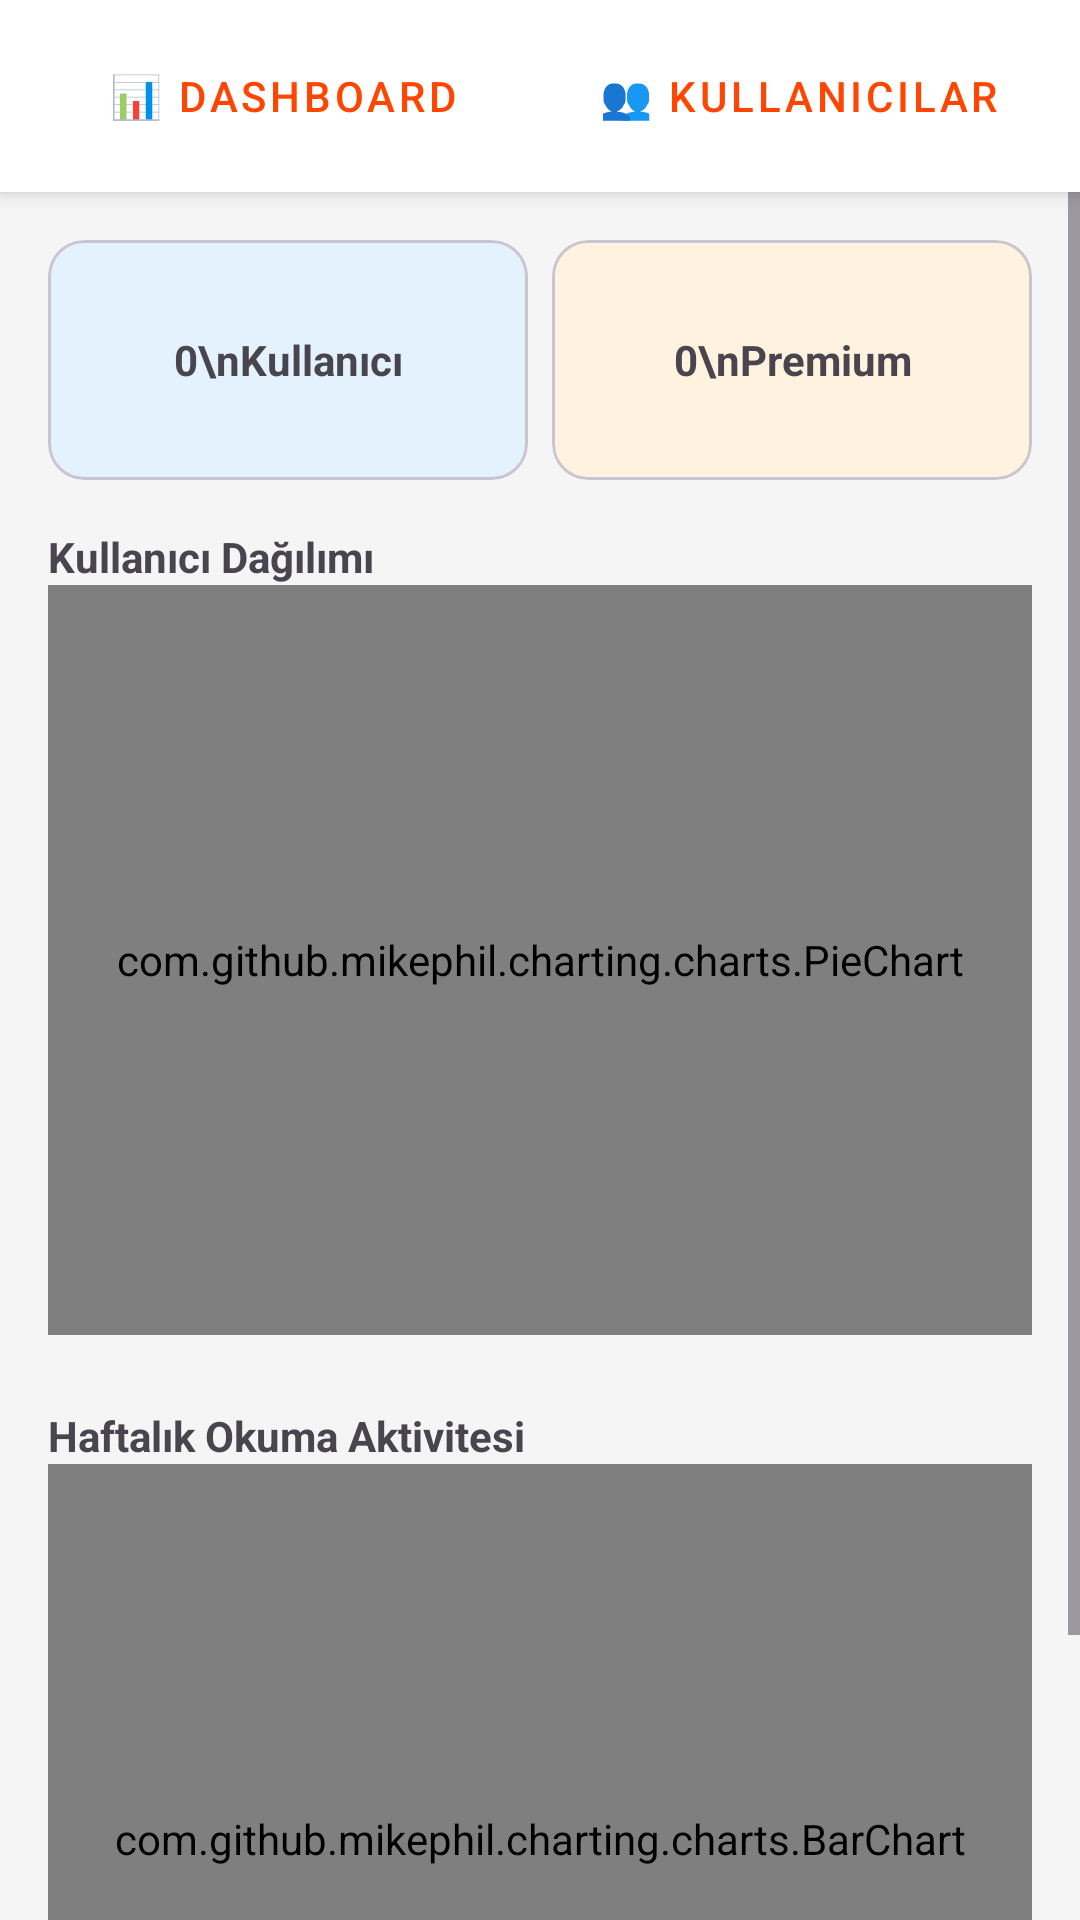

Write the Android layout XML for this screen, with the resource values it uses.
<!-- AndroidManifest.xml: application theme Theme.TranslationUygulamaDenemesi_v10 -->
<!-- res/layout/fragment_admin_panel.xml -->
<?xml version="1.0" encoding="utf-8"?>
<LinearLayout xmlns:android="http://schemas.android.com/apk/res/android"
    xmlns:app="http://schemas.android.com/apk/res-auto"
    android:layout_width="match_parent"
    android:layout_height="match_parent"
    android:orientation="vertical"
    android:background="#F5F5F5">

    <LinearLayout
        android:layout_width="match_parent"
        android:layout_height="wrap_content"
        android:orientation="horizontal"
        android:background="@android:color/white"
        android:elevation="4dp"
        android:padding="8dp">

        <Button
            android:id="@+id/btnTabDashboard"
            android:layout_width="0dp"
            android:layout_height="wrap_content"
            android:layout_weight="1"
            android:text="📊 Dashboard"
            style="@style/Widget.MaterialComponents.Button.TextButton"/>

        <Button
            android:id="@+id/btnTabUsers"
            android:layout_width="0dp"
            android:layout_height="wrap_content"
            android:layout_weight="1"
            android:text="👥 Kullanıcılar"
            style="@style/Widget.MaterialComponents.Button.TextButton"/>
    </LinearLayout>

    <ScrollView
        android:layout_width="match_parent"
        android:layout_height="match_parent">

        <LinearLayout
            android:layout_width="match_parent"
            android:layout_height="wrap_content"
            android:orientation="vertical"
            android:padding="16dp">

            <LinearLayout
                android:id="@+id/layoutDashboard"
                android:layout_width="match_parent"
                android:layout_height="wrap_content"
                android:orientation="vertical"
                android:visibility="visible">

                <LinearLayout
                    android:layout_width="match_parent"
                    android:layout_height="wrap_content"
                    android:orientation="horizontal"
                    android:layout_marginBottom="16dp">

                    <com.google.android.material.card.MaterialCardView
                        android:layout_width="0dp"
                        android:layout_height="80dp"
                        android:layout_weight="1"
                        android:layout_marginEnd="8dp"
                        app:cardBackgroundColor="#E3F2FD">
                        <TextView
                            android:id="@+id/tvTotalUsers"
                            android:layout_width="match_parent"
                            android:layout_height="match_parent"
                            android:gravity="center"
                            android:text="0\nKullanıcı"
                            android:textStyle="bold"/>
                    </com.google.android.material.card.MaterialCardView>

                    <com.google.android.material.card.MaterialCardView
                        android:layout_width="0dp"
                        android:layout_height="80dp"
                        android:layout_weight="1"
                        app:cardBackgroundColor="#FFF3E0">
                        <TextView
                            android:id="@+id/tvPremiumUsers"
                            android:layout_width="match_parent"
                            android:layout_height="match_parent"
                            android:gravity="center"
                            android:text="0\nPremium"
                            android:textStyle="bold"/>
                    </com.google.android.material.card.MaterialCardView>
                </LinearLayout>

                <TextView android:text="Kullanıcı Dağılımı" android:textStyle="bold" android:layout_width="wrap_content" android:layout_height="wrap_content"/>
                <com.github.mikephil.charting.charts.PieChart
                    android:id="@+id/chartUserTypes"
                    android:layout_width="match_parent"
                    android:layout_height="250dp"
                    android:layout_marginBottom="24dp"/>

                <TextView android:text="Haftalık Okuma Aktivitesi" android:textStyle="bold" android:layout_width="wrap_content" android:layout_height="wrap_content"/>
                <com.github.mikephil.charting.charts.BarChart
                    android:id="@+id/chartReadingStats"
                    android:layout_width="match_parent"
                    android:layout_height="250dp"/>

            </LinearLayout>

            <LinearLayout
                android:id="@+id/layoutUserList"
                android:layout_width="match_parent"
                android:layout_height="wrap_content"
                android:orientation="vertical"
                android:visibility="gone">

                <com.google.android.material.textfield.TextInputLayout
                    android:layout_width="match_parent"
                    android:layout_height="wrap_content"
                    android:hint="Email ile Kullanıcı Ara..."
                    android:layout_marginBottom="8dp"
                    app:startIconDrawable="@drawable/ic_search">
                    <com.google.android.material.textfield.TextInputEditText
                        android:id="@+id/etSearchUser"
                        android:layout_width="match_parent"
                        android:layout_height="wrap_content"
                        android:inputType="textEmailAddress"/>
                </com.google.android.material.textfield.TextInputLayout>

                <FrameLayout
                    android:layout_width="match_parent"
                    android:layout_height="wrap_content">

                    <androidx.recyclerview.widget.RecyclerView
                        android:id="@+id/rvUserList"
                        android:layout_width="match_parent"
                        android:layout_height="wrap_content"
                        android:minHeight="200dp"/>

                    <ProgressBar
                        android:id="@+id/progressBarLoading"
                        android:layout_width="wrap_content"
                        android:layout_height="wrap_content"
                        android:layout_gravity="center"
                        android:visibility="gone"/>
                </FrameLayout>
            </LinearLayout>

        </LinearLayout>
    </ScrollView>
</LinearLayout>
<!-- resources referenced by this layout -->
<resources>
  <!-- drawable ic_search (drawable) -->
  <vector xmlns:android="http://schemas.android.com/apk/res/android"
      android:width="24dp"
      android:height="24dp"
      android:viewportWidth="24"
      android:viewportHeight="24">
      <path
          android:fillColor="@android:color/white"
          android:pathData="M15.5,14h-0.79l-0.28,-0.27C15.41,12.59 16,11.11 16,9.5 16,5.91 13.09,3 9.5,3S3,5.91 3,9.5 5.91,16 9.5,16c1.61,0 3.09,-0.59 4.23,-1.57l0.27,0.28v0.79l5,5L20.49,19l-5,-5zM9.5,14C7.01,14 5,11.99 5,9.5S7.01,5 9.5,5 14,7.01 14,9.5 11.99,14 9.5,14z"/>
  </vector>
  <style name="Theme.TranslationUygulamaDenemesi_v10" parent="Theme.Material3.DayNight.NoActionBar">
          <item name="colorPrimary">@color/colorPrimary</item>
          <item name="colorOnPrimary">@color/colorOnPrimary</item>
          <item name="colorSurface">@color/colorSurface</item>
          <item name="colorOnSurface">@color/colorOnSurface</item>
          <item name="android:colorBackground">@color/colorBackground</item>
          <item name="colorError">@color/colorError</item>
  
          <item name="android:statusBarColor">?attr/colorSurface</item>
          <item name="android:windowLightStatusBar" tools:targetApi="m">@bool/is_light_theme</item>
  
          
          <item name="bottomSheetDialogTheme">@style/AppBottomSheetDialogTheme</item>
      </style>
  <color name="colorPrimary">#FF4500</color>
  <color name="colorOnPrimary">#FFFFFF</color>
  <color name="colorSurface">#FFFFFF</color>
  <color name="colorOnSurface">#000000</color>
  <color name="colorBackground">#F5F5F5</color>
  <color name="colorError">#B00020</color>
  <style name="AppBottomSheetDialogTheme" parent="ThemeOverlay.Material3.BottomSheetDialog">
          <item name="bottomSheetStyle">@style/AppModalStyle</item>
      </style>
  <style name="AppModalStyle" parent="Widget.Material3.BottomSheet.Modal">
          <item name="shapeAppearance">@style/CustomShapeAppearance</item>
      </style>
  <style name="CustomShapeAppearance" parent="ShapeAppearance.Material3.LargeComponent">
          <item name="cornerFamily">rounded</item>
          <item name="cornerSizeTopLeft">16dp</item>
          <item name="cornerSizeTopRight">16dp</item>
          <item name="cornerSizeBottomLeft">0dp</item>
          <item name="cornerSizeBottomRight">0dp</item>
      </style>
</resources>
